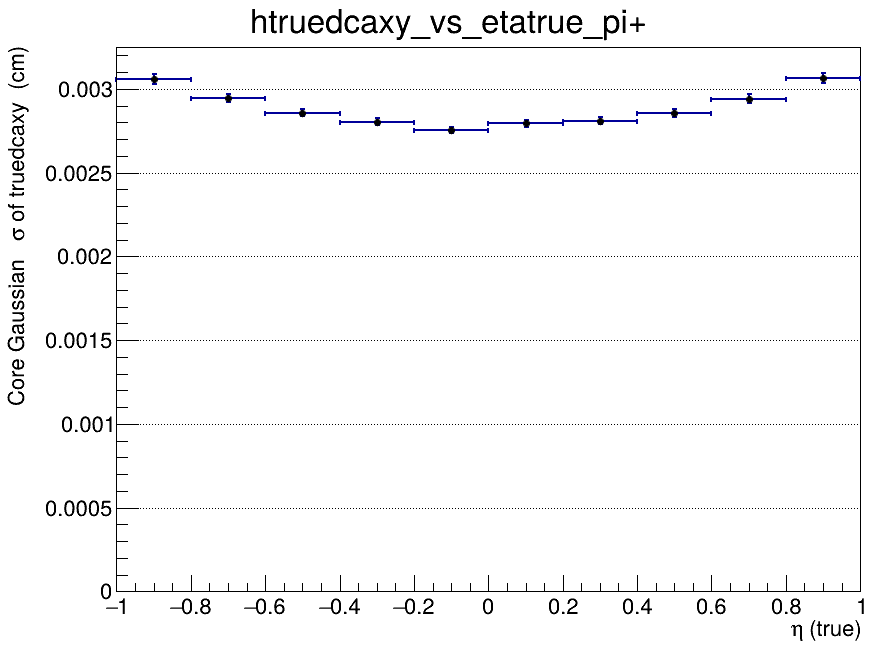

The data file committed next to this chart (first rows):
x_low, x_high, x_center, entries, mean, mean_error, sigma, sigma_error, chi2_ndf, iterations, fit_status
-1, -0.8, -0.9, 27544, -0.0001821, 2.3584166945e-05, 0.00306, 2.9454309123e-05, 4.337, 2, 0
-0.8, -0.6, -0.7, 32978, -0.0002062, 2.03190801947e-05, 0.002947, 2.47288229597e-05, 5.683, 2, 0
-0.6, -0.4, -0.5, 35970, -0.0002189, 1.85121722971e-05, 0.002858, 2.21145459812e-05, 7.635, 2, 0
-0.4, -0.2, -0.3, 37257, -0.0002253, 1.7716588568e-05, 0.002803, 2.07881200592e-05, 8.375, 2, 0
-0.2, 0, -0.1, 37097, -0.0002353, 1.72181443668e-05, 0.002755, 1.98891020665e-05, 7.017, 2, 0
0, 0.2, 0.1, 37035, -0.0002348, 1.7627635607e-05, 0.002794, 2.09353464706e-05, 9.421, 2, 0
0.2, 0.4, 0.3, 36935, -0.0002126, 1.78062559767e-05, 0.002809, 2.06929162075e-05, 6.293, 2, 0
0.4, 0.6, 0.5, 35993, -0.0002191, 1.84883122644e-05, 0.002856, 2.21006657602e-05, 7.381, 2, 0
0.6, 0.8, 0.7, 32765, -0.0002233, 2.03079226602e-05, 0.002942, 2.46856258605e-05, 5.889, 2, 0
0.8, 1, 0.9, 27478, -0.0002409, 2.37937259764e-05, 0.003066, 2.95147459824e-05, 4.171, 2, 0
